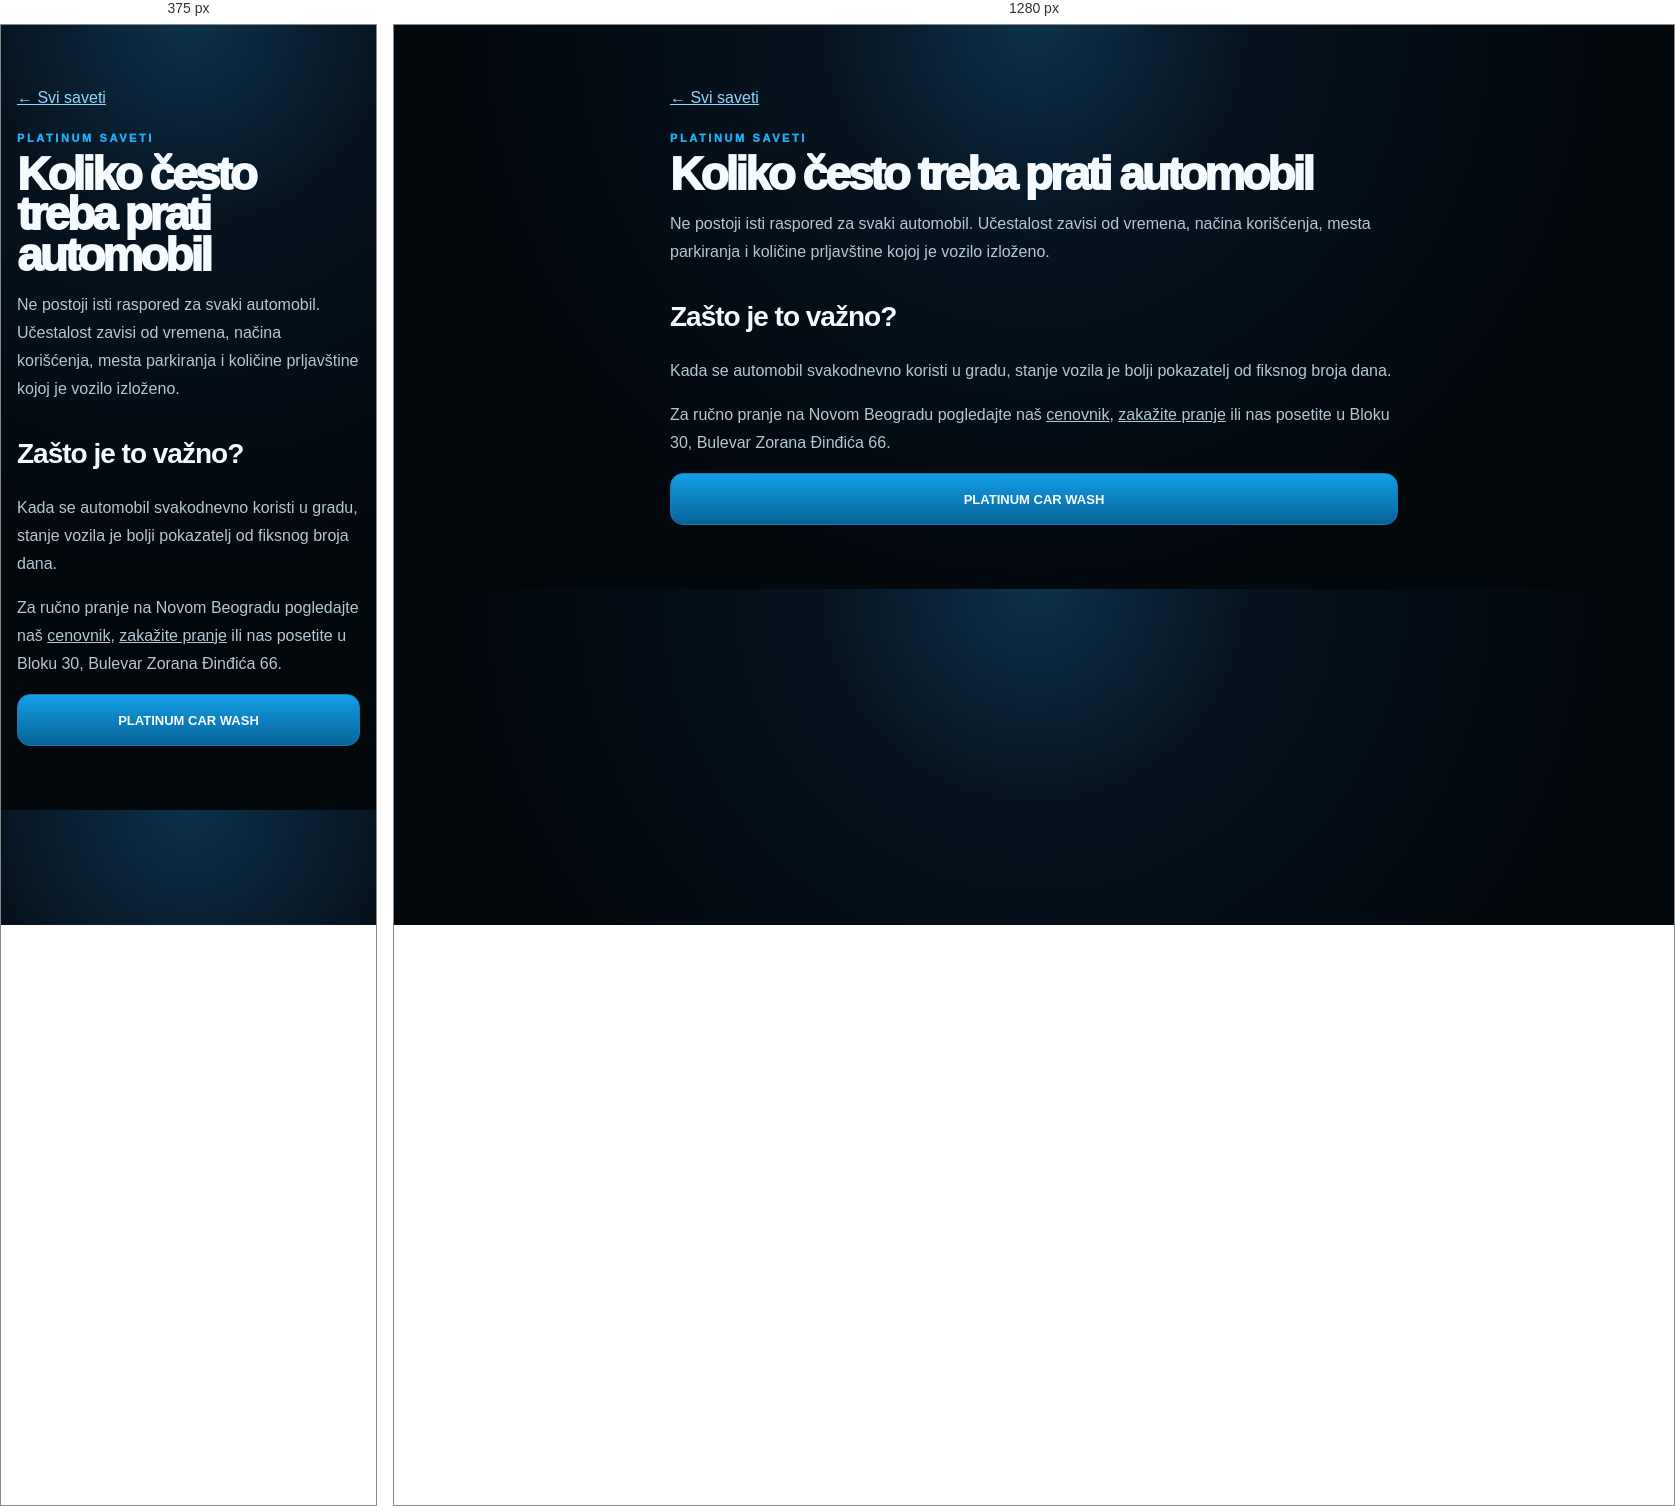
Rendered at 375 px and 1280 px, left to right.

<!-- file: koliko-cesto-treba-prati-automobil.html -->
<!doctype html><html lang="sr"><head><meta charset="utf-8"><meta name="viewport" content="width=device-width,initial-scale=1"><title>Koliko često treba prati automobil | Platinum Car Wash</title><meta name="description" content="Ne postoji isti raspored za svaki automobil. Učestalost zavisi od vremena, načina korišćenja, mesta parkiranja i količine prljavštine kojoj je vozilo izloženo."><link rel="stylesheet" href="../style.css"></head><body><main class="section article"><a class="back" href="index.html">← Svi saveti</a><div class="kicker">PLATINUM SAVETI</div><h1 style="font-size:46px">Koliko često treba prati automobil</h1><p>Ne postoji isti raspored za svaki automobil. Učestalost zavisi od vremena, načina korišćenja, mesta parkiranja i količine prljavštine kojoj je vozilo izloženo.</p><h2>Zašto je to važno?</h2><p>Kada se automobil svakodnevno koristi u gradu, stanje vozila je bolji pokazatelj od fiksnog broja dana.</p><p>Za ručno pranje na Novom Beogradu pogledajte naš <a href="../cenovnik.html">cenovnik</a>, <a href="../zakazi.html">zakažite pranje</a> ili nas posetite u Bloku 30, Bulevar Zorana Đinđića 66.</p><a class="btn primary" href="../index.html">PLATINUM CAR WASH</a></main></body></html>

/* @media block from style.css */
@media(min-width:760px){.hamb{display:none}.menu{display:flex;position:static;background:none;border:0;padding:0;gap:20px}.cards{grid-template-columns:1fr 1fr}.grid{grid-template-columns:repeat(4,1fr)}}

/* @media block from style.css */
@media(max-width:760px){
body .top{
height:70px !important;
padding:8px 14px !important;
}
body .menu{
top:70px !important;
}
body .menu a{
font-size:12px !important;
}
}